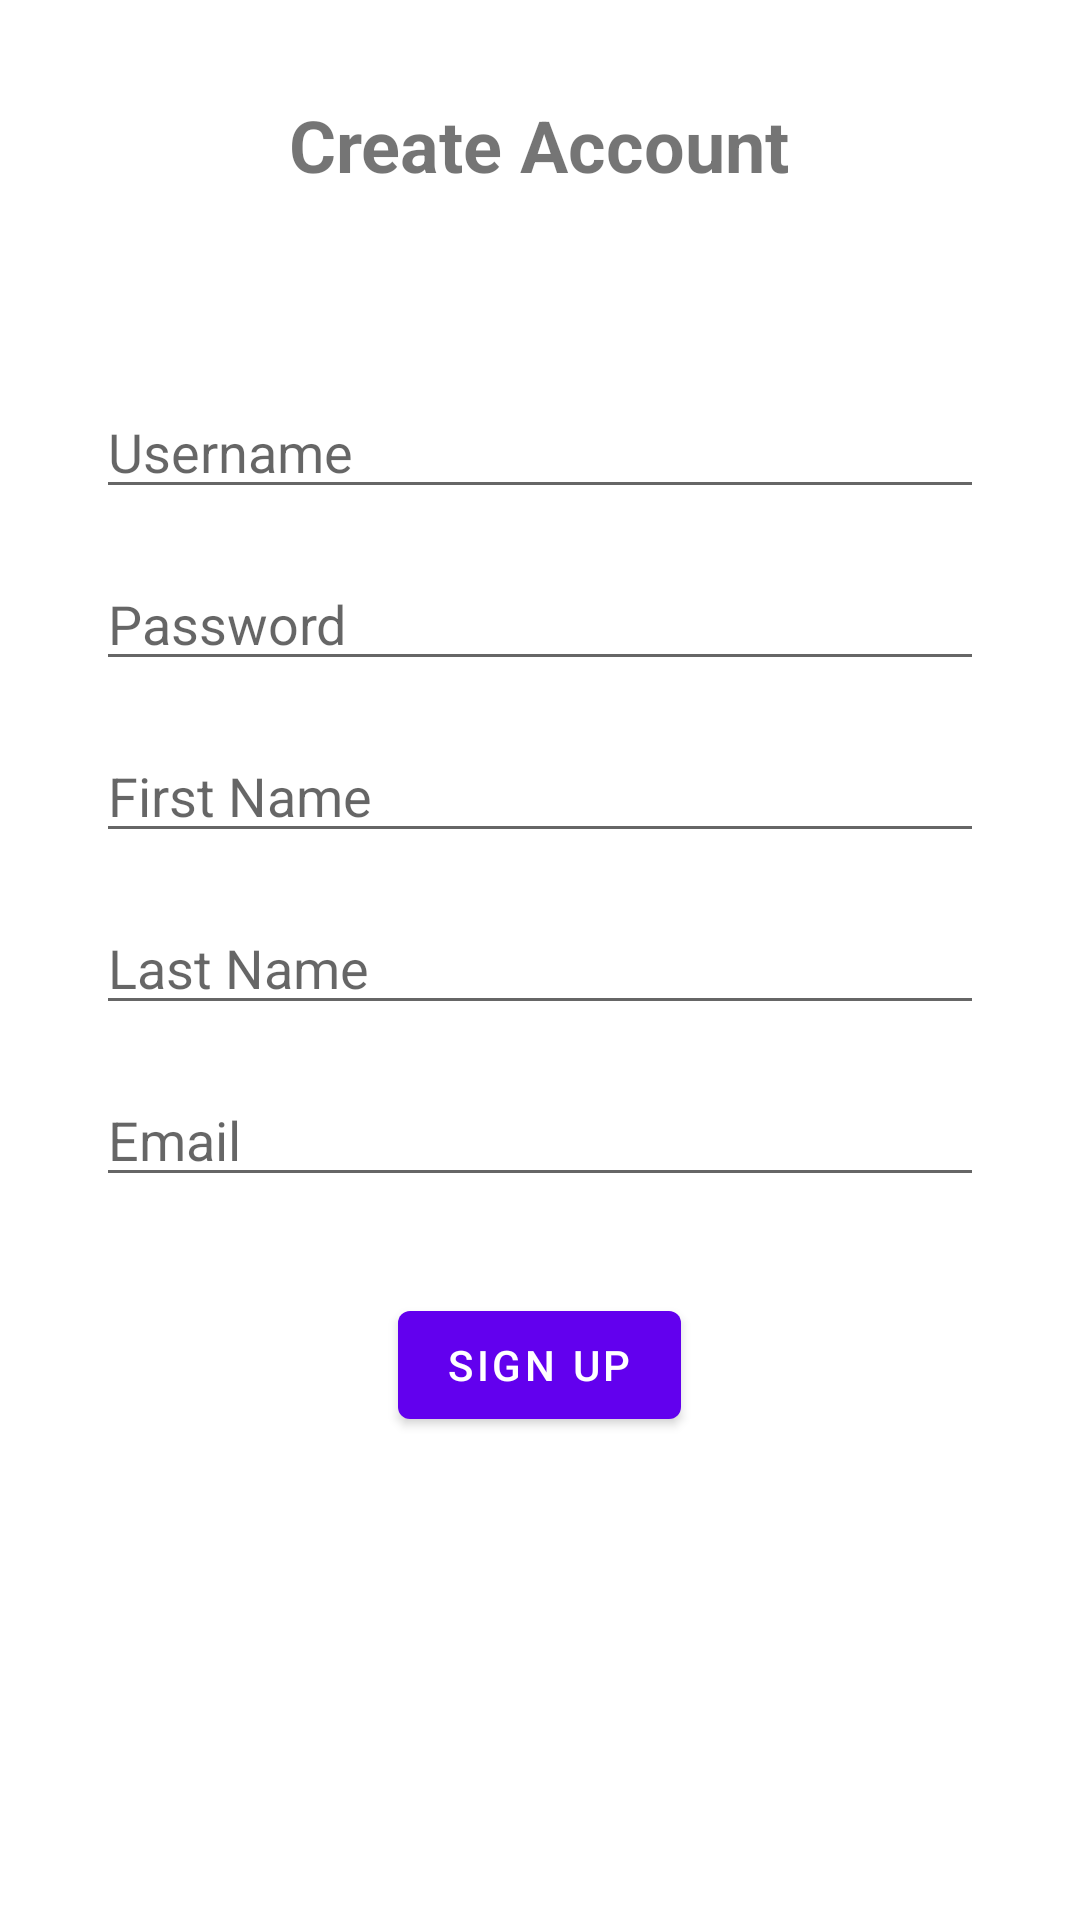

Here is an Android app screen rendered from its layout file. Give the layout XML and the strings, colors and styles it references.
<!-- AndroidManifest.xml: application theme Theme.OttMotel -->
<!-- res/layout/activity_sign_up.xml -->
<?xml version="1.0" encoding="utf-8"?>
<RelativeLayout xmlns:android="http://schemas.android.com/apk/res/android"
  android:layout_width="match_parent"
  android:layout_height="match_parent">

  <TextView
    android:id="@+id/signup_title_textview"
    android:layout_width="wrap_content"
    android:layout_height="wrap_content"
    android:text="Create Account"
    android:textSize="24sp"
    android:textStyle="bold"
    android:layout_marginTop="32dp"
    android:layout_centerHorizontal="true" />

  <EditText
    android:id="@+id/username_edittext"
    android:layout_width="match_parent"
    android:layout_height="wrap_content"
    android:hint="Username"
    android:inputType="text"
    android:layout_marginTop="64dp"
    android:layout_marginHorizontal="32dp"
    android:layout_below="@id/signup_title_textview"/>

  <EditText
    android:id="@+id/password_edittext"
    android:layout_width="match_parent"
    android:layout_height="wrap_content"
    android:hint="Password"
    android:inputType="textPassword"
    android:layout_marginTop="16dp"
    android:layout_marginHorizontal="32dp"
    android:layout_below="@id/username_edittext"/>

  <EditText
    android:id="@+id/firstname_edittext"
    android:layout_width="match_parent"
    android:layout_height="wrap_content"
    android:hint="First Name"
    android:inputType="text"
    android:layout_marginTop="16dp"
    android:layout_marginHorizontal="32dp"
    android:layout_below="@id/password_edittext"/>

  <EditText
    android:id="@+id/lastname_edittext"
    android:layout_width="match_parent"
    android:layout_height="wrap_content"
    android:hint="Last Name"
    android:inputType="text"
    android:layout_marginTop="16dp"
    android:layout_marginHorizontal="32dp"
    android:layout_below="@id/firstname_edittext"/>

  <EditText
    android:id="@+id/email_edittext"
    android:layout_width="match_parent"
    android:layout_height="wrap_content"
    android:hint="Email"
    android:inputType="textEmailAddress"
    android:layout_marginTop="16dp"
    android:layout_marginHorizontal="32dp"
    android:layout_below="@id/lastname_edittext"/>

  <Button
    android:id="@+id/signup_button"
    android:layout_width="wrap_content"
    android:layout_height="wrap_content"
    android:text="Sign Up"
    android:layout_marginTop="32dp"
    android:layout_below="@id/email_edittext"
    android:layout_centerHorizontal="true"/>

</RelativeLayout>
<!-- resources referenced by this layout -->
<resources>
  <style name="Theme.OttMotel" parent="Theme.MaterialComponents.DayNight.NoActionBar">
          
          <item name="colorPrimary">@color/purple_500</item>
          <item name="colorPrimaryVariant">@color/purple_700</item>
          <item name="colorOnPrimary">@color/white</item>
          
          <item name="colorSecondary">@color/teal_200</item>
          <item name="colorSecondaryVariant">@color/teal_700</item>
          <item name="colorOnSecondary">@color/black</item>
          
          <item name="android:statusBarColor">?attr/colorPrimaryVariant</item>
          
      </style>
  <!-- not gathered from this repository: default colours our renderer supplied (Android Studio template values) -->
  <color name="purple_500">#FF6200EE</color>
  <color name="purple_700">#FF3700B3</color>
  <color name="teal_200">#FF03DAC5</color>
  <color name="teal_700">#FF018786</color>
  <color name="black">#FF000000</color>
  <color name="white">#FFFFFFFF</color>
</resources>
